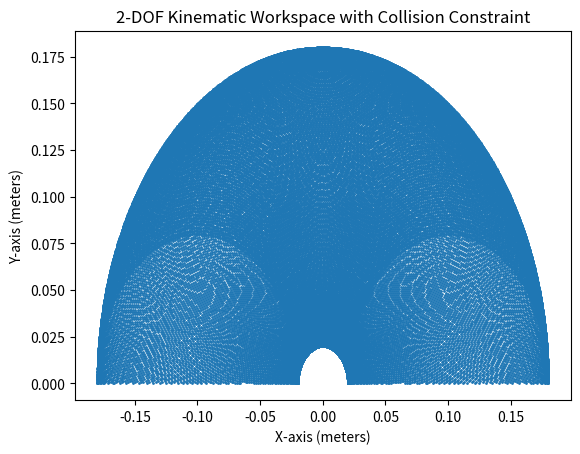

This chart was generated by the following Python code:
import matplotlib.pyplot as plt
import math as m

l1 = 0.1
l2 = 0.08

workspace_x = []
workspace_y = []

for angle1 in range(0, 181):
    for angle2 in range(-180, 181):
        
        a1 = m.radians(angle1)
        a2 = m.radians(angle2)
        
        x1 = l1 * m.cos(a1)
        y1 = l1 * m.sin(a1)

        x2 = x1 + l2 * m.cos(a1+a2)
        y2 = y1 + l2 * m.sin(a1+a2)
        if y2 >= 0 :
            workspace_x.append(x2)
            workspace_y.append(y2)

plt.scatter(workspace_x, workspace_y, s=1)
plt.title("2-DOF Kinematic Workspace with Collision Constraint")
plt.xlabel("X-axis (meters)")
plt.ylabel("Y-axis (meters)")
plt.grid(False)
plt.show()
